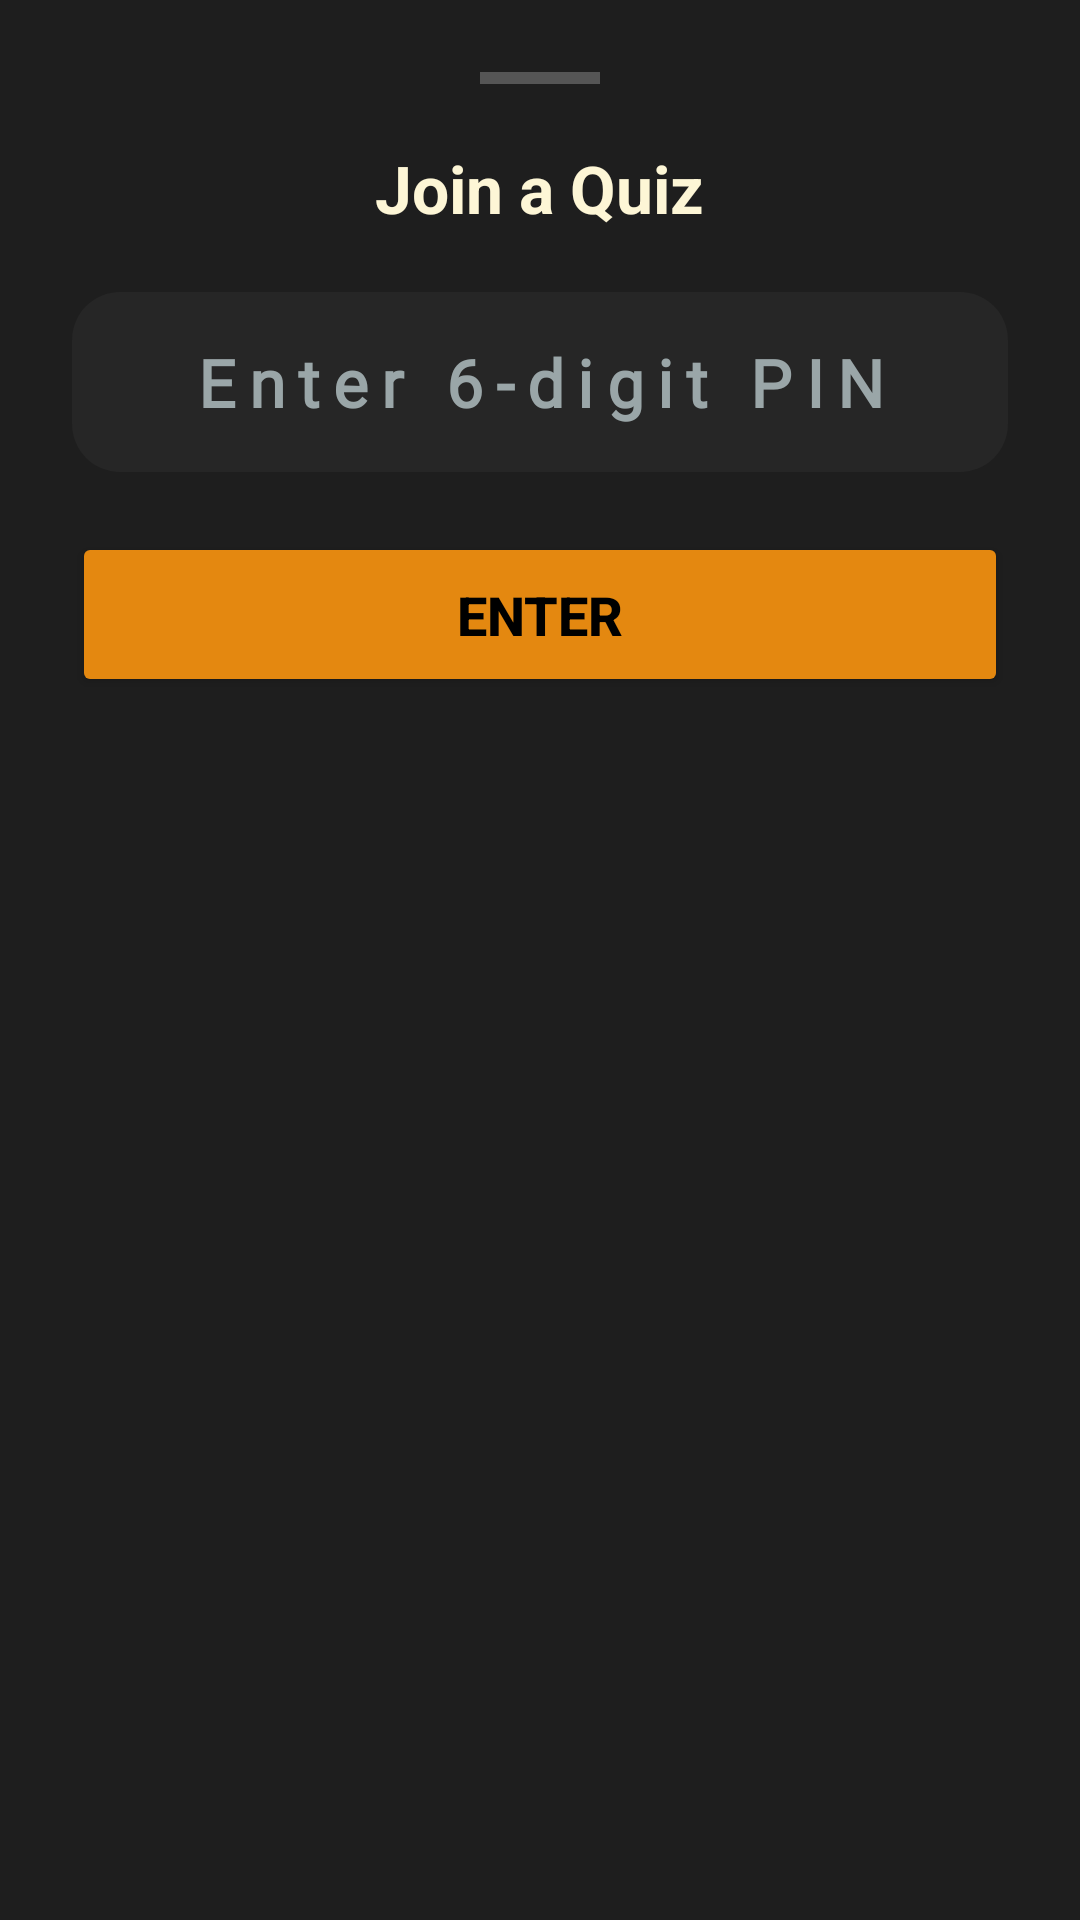

Produce the Android XML layout that renders to this screen, including the resource entries it uses.
<!-- AndroidManifest.xml: application theme Theme.App.Starting -->
<!-- res/layout/layout_bottom_sheet_join_room.xml -->
<?xml version="1.0" encoding="utf-8"?>
<LinearLayout xmlns:android="http://schemas.android.com/apk/res/android"
    android:layout_width="match_parent"
    android:layout_height="wrap_content"
    android:background="#1E1E1E"
    android:orientation="vertical"
    android:padding="24dp"
    android:gravity="center_horizontal">

    <View
        android:layout_width="40dp"
        android:layout_height="4dp"
        android:layout_marginBottom="20dp"
        android:background="#555555" />

    <TextView
        android:layout_width="wrap_content"
        android:layout_height="wrap_content"
        android:layout_marginBottom="20dp"
        android:text="Join a Quiz"
        android:textColor="@color/primary_white"
        android:textSize="22sp"
        android:textStyle="bold" />

    <EditText
        android:id="@+id/edt_room_pin"
        android:layout_width="match_parent"
        android:layout_height="60dp"
        android:layout_marginBottom="20dp"
        android:background="@drawable/bg_rounded_card"
        android:gravity="center"
        android:hint="Enter 6-digit PIN"
        android:fontFamily="@font/roboto"
        android:inputType="number"
        android:letterSpacing="0.2"
        android:maxLength="6"
        android:textColor="@color/primary_white"
        android:textColorHint="@color/secondary_white"
        android:textSize="22sp"
        android:textStyle="bold" />

    <Button
        android:id="@+id/btn_join_room"
        android:layout_width="match_parent"
        android:layout_height="55dp"
        android:backgroundTint="@color/primary_orange"
        android:text="Enter"
        android:textColor="@color/black"
        android:textSize="18sp"
        android:textStyle="bold" />

</LinearLayout>
<!-- resources referenced by this layout -->
<resources>
  <color name="black">#FF000000</color>
  <color name="primary_orange">#E48810</color>
  <color name="primary_white">#FDF6D6</color>
  <color name="secondary_white">#9AA6A8</color>
  <!-- drawable bg_rounded_card (drawable) -->
  <?xml version="1.0" encoding="utf-8"?>
  <shape xmlns:android="http://schemas.android.com/apk/res/android">
      <solid android:color="@color/bg_surface"/>
      <corners android:radius="16dp" />
  </shape>
  <style name="Theme.App.Starting" parent="Theme.QuizByAI" tools:targetApi="31">
          <item name="android:windowSplashScreenBackground">#000000</item>
  
          <item name="android:windowSplashScreenAnimatedIcon">@mipmap/ic_launcher_round</item>
      </style>
  <color name="bg_surface">#262626</color>
  <style name="Theme.QuizByAI" parent="Base.Theme.QuizByAI" />
  <style name="Base.Theme.QuizByAI" parent="Theme.Material3.DayNight.NoActionBar">
          
          
      </style>
</resources>
